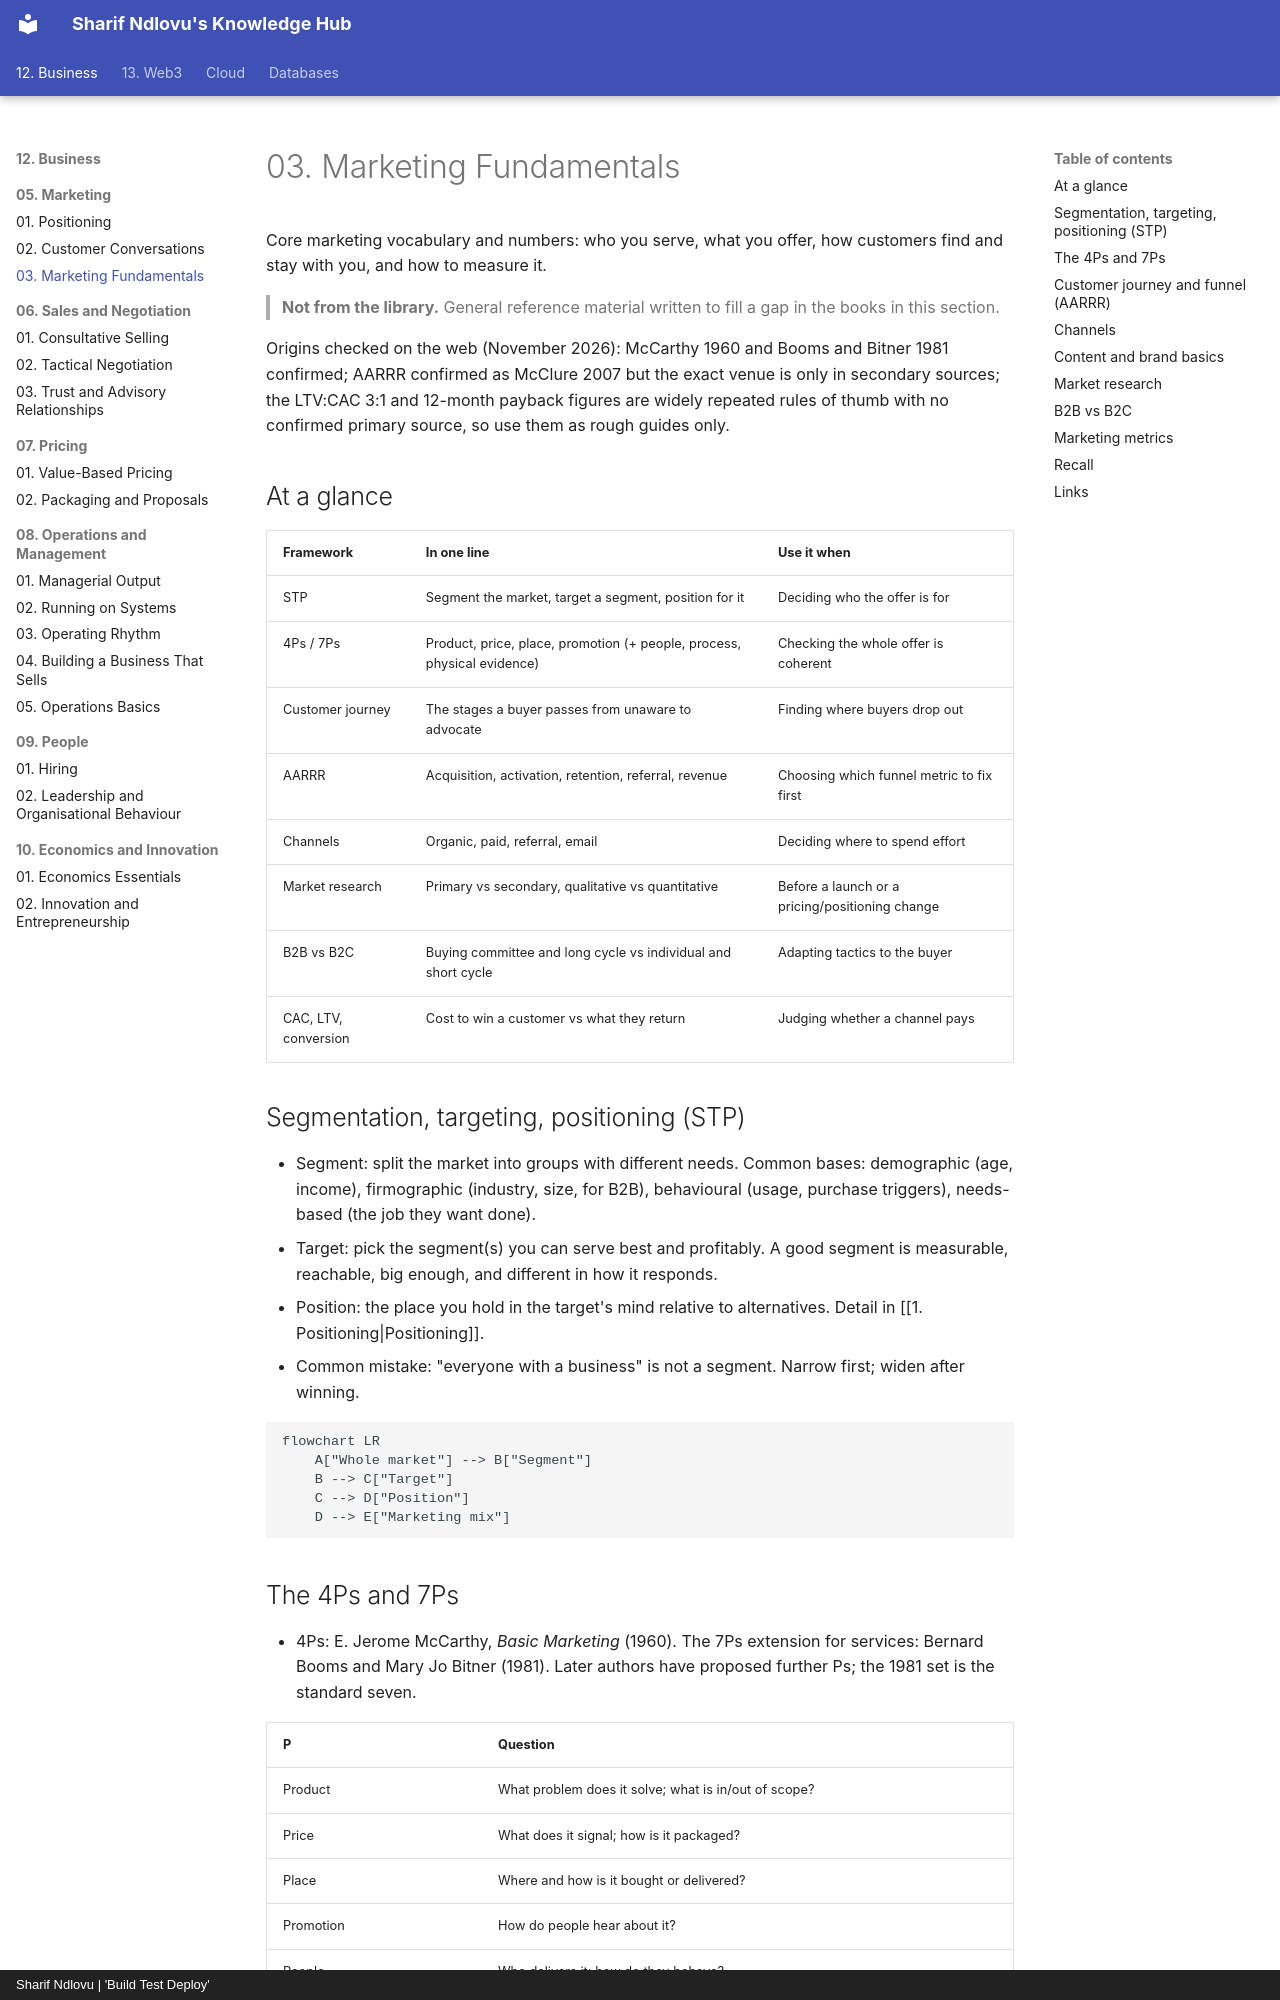

repository: sharifndlovu123/knowledge_base_map · page: 12. Business/05. Marketing/3. Marketing Fundamentals.html · generator: mkdocs · copyright: Sharif Ndlovu | 'Build Test Deploy'

# 03. Marketing Fundamentals

Core marketing vocabulary and numbers: who you serve, what you offer, how customers find and stay with you, and how to measure it.

> **Not from the library.** General reference material written to fill a gap in the books in this section.

Origins checked on the web (November 2026): McCarthy 1960 and Booms and Bitner 1981 confirmed; AARRR confirmed as McClure 2007 but the exact venue is only in secondary sources; the LTV:CAC 3:1 and 12-month payback figures are widely repeated rules of thumb with no confirmed primary source, so use them as rough guides only.

## At a glance

| Framework | In one line | Use it when |
|---|---|---|
| STP | Segment the market, target a segment, position for it | Deciding who the offer is for |
| 4Ps / 7Ps | Product, price, place, promotion (+ people, process, physical evidence) | Checking the whole offer is coherent |
| Customer journey | The stages a buyer passes from unaware to advocate | Finding where buyers drop out |
| AARRR | Acquisition, activation, retention, referral, revenue | Choosing which funnel metric to fix first |
| Channels | Organic, paid, referral, email | Deciding where to spend effort |
| Market research | Primary vs secondary, qualitative vs quantitative | Before a launch or a pricing/positioning change |
| B2B vs B2C | Buying committee and long cycle vs individual and short cycle | Adapting tactics to the buyer |
| CAC, LTV, conversion | Cost to win a customer vs what they return | Judging whether a channel pays |

## Segmentation, targeting, positioning (STP)

- Segment: split the market into groups with different needs. Common bases: demographic (age, income), firmographic (industry, size, for B2B), behavioural (usage, purchase triggers), needs-based (the job they want done).
- Target: pick the segment(s) you can serve best and profitably. A good segment is measurable, reachable, big enough, and different in how it responds.
- Position: the place you hold in the target's mind relative to alternatives. Detail in [[1. Positioning|Positioning]].
- Common mistake: "everyone with a business" is not a segment. Narrow first; widen after winning.

```mermaid
flowchart LR
    A["Whole market"] --> B["Segment"]
    B --> C["Target"]
    C --> D["Position"]
    D --> E["Marketing mix"]
```
